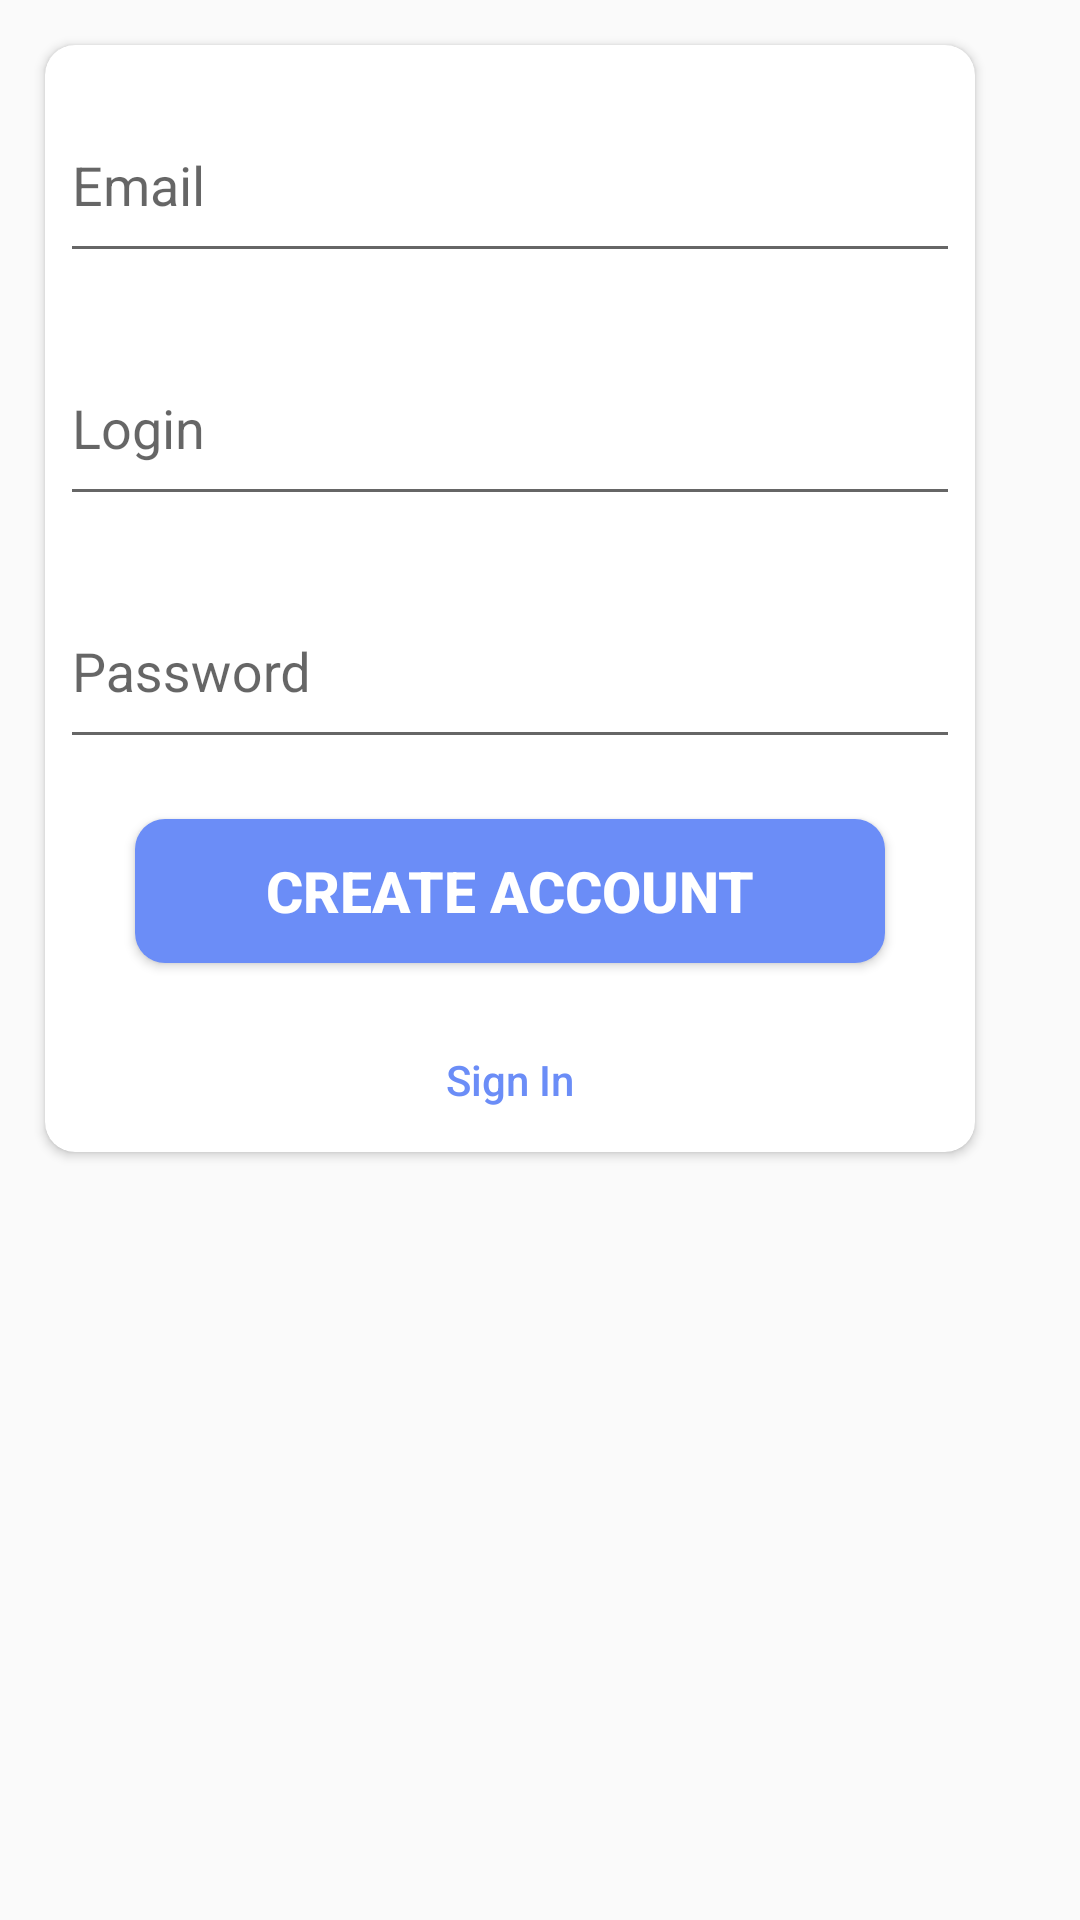

Here is an Android app screen rendered from its layout file. Give the layout XML and the strings, colors and styles it references.
<!-- AndroidManifest.xml: application theme AppTheme -->
<!-- res/layout/fragment_register.xml -->
<?xml version="1.0" encoding="utf-8"?>
<LinearLayout xmlns:android="http://schemas.android.com/apk/res/android"
    xmlns:tools="http://schemas.android.com/tools"
    android:layout_width="wrap_content"
    android:layout_height="wrap_content"
    xmlns:app="http://schemas.android.com/apk/res-auto"
    android:orientation="vertical"
    tools:context=".RegisterFragment">

    <android.support.v7.widget.CardView
        android:layout_width="wrap_content"
        android:layout_height="wrap_content"
        app:cardCornerRadius="10dp"
        android:layout_margin="15dp">

        <LinearLayout
            android:layout_width="wrap_content"
            android:layout_height="wrap_content"
            android:gravity="center"
            android:orientation="vertical">

            <android.support.design.widget.TextInputLayout
                android:layout_width="wrap_content"
                android:layout_height="wrap_content"
                android:padding="5dp">

                <android.support.design.widget.TextInputEditText
                    android:layout_width="300dp"
                    android:layout_height="60dp"
                    android:inputType="textEmailAddress"
                    android:id="@+id/register_email"
                    android:hint="@string/email" />
            </android.support.design.widget.TextInputLayout>

            <android.support.design.widget.TextInputLayout
                android:layout_width="wrap_content"
                android:layout_height="wrap_content"
                android:padding="5dp">

                <android.support.design.widget.TextInputEditText
                    android:layout_width="300dp"
                    android:layout_height="60dp"
                    android:id="@+id/register_login"
                    android:hint="@string/login" />
            </android.support.design.widget.TextInputLayout>

            <android.support.design.widget.TextInputLayout
                android:layout_width="wrap_content"
                android:layout_height="wrap_content"
                android:padding="5dp">

                <android.support.design.widget.TextInputEditText
                    android:layout_width="300dp"
                    android:layout_height="60dp"
                    android:id="@+id/register_password"
                    android:inputType="textPassword"
                    android:hint="@string/password" />
            </android.support.design.widget.TextInputLayout>

            <Button
                style="@style/ButtonStyle"
                android:layout_width="250dp"
                android:layout_margin="15dp"
                android:id="@+id/register_account_button"
                android:layout_height="wrap_content"
                android:text="@string/create_account"/>
            <Button
                android:layout_width="wrap_content"
                android:layout_height="wrap_content"
                android:id="@+id/go_to_sign_in_button"
                android:textAllCaps="false"
                android:background="@null"
                android:textColor="@color/colorAccent"
                android:text="@string/sign_in"/>
        </LinearLayout>
    </android.support.v7.widget.CardView>

</LinearLayout>
<!-- resources referenced by this layout -->
<resources>
  <color name="colorAccent">#6b8df7</color>
  <string name="create_account">Create Account</string>
  <string name="email">Email</string>
  <string name="login">Login</string>
  <string name="password">Password</string>
  <string name="sign_in">Sign In</string>
  <style name="ButtonStyle" parent="Widget.AppCompat.Button">
          <item name="android:background">@drawable/button_background</item>
          <item name="android:textColor">#ffffff</item>
          <item name="android:textSize">19sp</item>
          <item name="android:textStyle">bold</item>
      </style>
  <style name="AppTheme" parent="Theme.AppCompat.Light.NoActionBar">
          
          <item name="colorPrimary">@color/colorPrimary</item>
          <item name="colorPrimaryDark">@color/colorPrimaryDark</item>
          <item name="colorAccent">@color/colorAccent</item>
      </style>
  <!-- drawable button_background (drawable) -->
  <?xml version="1.0" encoding="utf-8"?>
  <shape xmlns:android="http://schemas.android.com/apk/res/android" android:shape="rectangle" >
  
      <corners
          android:radius="10dp"/>
  
      <solid android:color="@color/colorAccent"/>
  
  </shape>
  <color name="colorPrimary">#3F51B5</color>
  <color name="colorPrimaryDark">#303F9F</color>
</resources>
